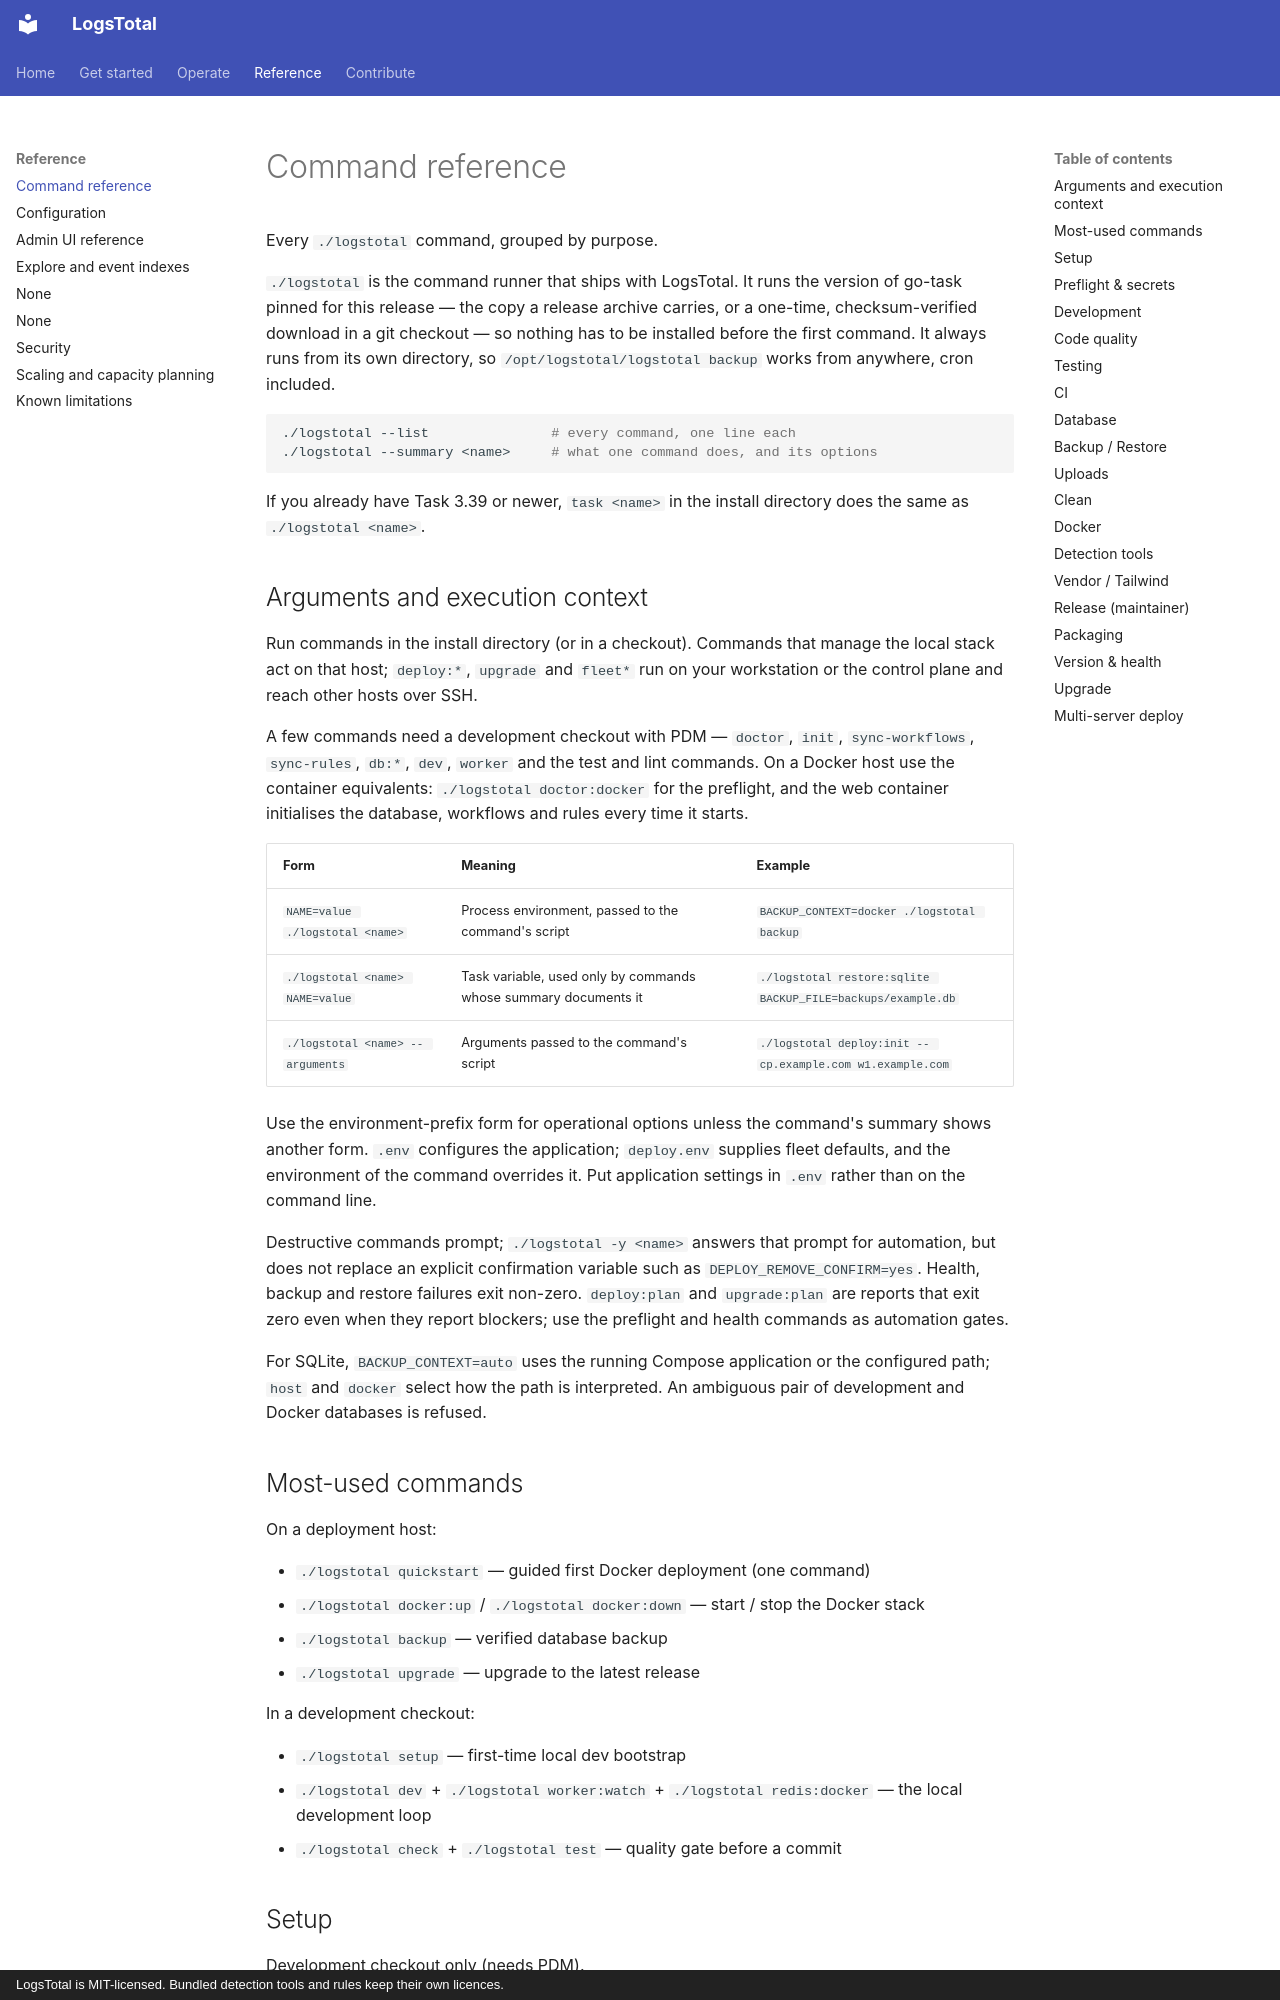

repository: wagga40/LogsTotal · page: reference/commands/index.html · generator: mkdocs · copyright: LogsTotal is MIT-licensed. Bundled detection tools and rules keep their own licences.

# Command reference

Every `./logstotal` command, grouped by purpose.

`./logstotal` is the command runner that ships with LogsTotal. It runs the version of
go-task pinned for this release — the copy a release archive carries, or a one-time,
checksum-verified download in a git checkout — so nothing has to be installed before the
first command. It always runs from its own directory, so `/opt/logstotal/logstotal backup`
works from anywhere, cron included.

```bash
./logstotal --list               # every command, one line each
./logstotal --summary <name>     # what one command does, and its options
```

If you already have Task 3.39 or newer, `task <name>` in the install directory does the same
as `./logstotal <name>`.

## Arguments and execution context

Run commands in the install directory (or in a checkout). Commands that manage the local
stack act on that host; `deploy:*`, `upgrade` and `fleet*` run on your workstation or the
control plane and reach other hosts over SSH.

A few commands need a development checkout with PDM — `doctor`, `init`, `sync-workflows`,
`sync-rules`, `db:*`, `dev`, `worker` and the test and lint commands. On a Docker host use
the container equivalents: `./logstotal doctor:docker` for the preflight, and the web
container initialises the database, workflows and rules every time it starts.

| Form | Meaning | Example |
|---|---|---|
| `NAME=value ./logstotal <name>` | Process environment, passed to the command's script | `BACKUP_CONTEXT=docker ./logstotal backup` |
| `./logstotal <name> NAME=value` | Task variable, used only by commands whose summary documents it | `./logstotal restore:sqlite BACKUP_FILE=backups/example.db` |
| `./logstotal <name> -- arguments` | Arguments passed to the command's script | `./logstotal deploy:init -- cp.example.com w1.example.com` |

Use the environment-prefix form for operational options unless the command's summary shows
another form. `.env` configures the application; `deploy.env` supplies fleet defaults, and
the environment of the command overrides it. Put application settings in `.env` rather than
on the command line.

Destructive commands prompt; `./logstotal -y <name>` answers that prompt for automation, but
does not replace an explicit confirmation variable such as `DEPLOY_REMOVE_CONFIRM=yes`.
Health, backup and restore failures exit non-zero. `deploy:plan` and `upgrade:plan` are
reports that exit zero even when they report blockers; use the preflight and health
commands as automation gates.

For SQLite, `BACKUP_CONTEXT=auto` uses the running Compose application or the configured
path; `host` and `docker` select how the path is interpreted. An ambiguous pair of
development and Docker databases is refused.

## Most-used commands

On a deployment host:

- `./logstotal quickstart` — guided first Docker deployment (one command)
- `./logstotal docker:up` / `./logstotal docker:down` — start / stop the Docker stack
- `./logstotal backup` — verified database backup
- `./logstotal upgrade` — upgrade to the latest release

In a development checkout:

- `./logstotal setup` — first-time local dev bootstrap
- `./logstotal dev` + `./logstotal worker:watch` + `./logstotal redis:docker` — the local development loop
- `./logstotal check` + `./logstotal test` — quality gate before a commit

## Setup

Development checkout only (needs PDM).

- `./logstotal setup` — dev bootstrap (dependencies + `.env` + database)
- `./logstotal install` — install all dependencies (runtime + dev)
- `./logstotal lock` — regenerate `pdm.lock` + `requirements.txt`
- `./logstotal init` — create the database tables, load workflows, create the admin account
- `./logstotal sync-workflows` — re-load workflow YAMLs from `workflows/` into the database
- `./logstotal sync-rules` — load the shared rules and lists from `rules/*.yml`; creates what is missing and updates what nobody edited (exit 1 on a file that does not parse)
